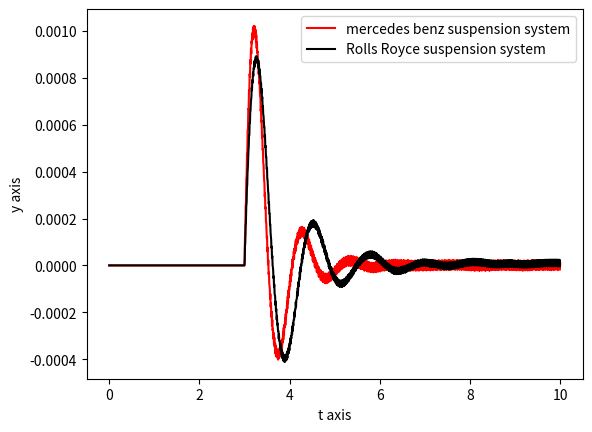

Generate this figure with matplotlib:
from scipy.integrate import solve_ivp
import matplotlib.pylab as plt
import numpy as np
#speed is 100 km/h
def mercedes_benz_suspension(t,z,k1,m1,c1):
    x, v=z
    if 3<t<10:
        x_road=0.1*np.sin(((np.pi*27)/0.2)*(t-3))
    else:
        x_road=0
    dxdt=v
    dvdt=-((c1*v)+(k1*(x-x_road)))/m1
    return [dxdt,dvdt]
k1=20000 #N/m
m1=520 #Kg
c1=1900 #N.s/m
def Rolls_Royce_suspension(t,z,k2,m2,c2):
    x, v=z
    if 3<t<10:
        x_road=0.1*np.sin(((np.pi*27)/0.2)*(t-3))
    else:
        x_road=0
    dxdt=v
    dvdt=-((c2*v)+(k2*(x-x_road)))/m2
    return [dxdt,dvdt]
k2=16000 #N/m
m2=600 #Kg
c2=1500 #N.s/m
z0=[0,0]
t_span=(0,10)
sol=solve_ivp(mercedes_benz_suspension,t_span,z0,args=(k1,m1,c1))
mol=solve_ivp(Rolls_Royce_suspension,t_span,z0,args=(k2,m2,c2))
plt.plot(sol.t,sol.y[0],'r-',label='mercedes benz suspension system')
plt.plot(mol.t,mol.y[0],'k-',label='Rolls Royce suspension system')
plt.xlabel('t axis')
plt.ylabel('y axis')
plt.legend()
plt.show()